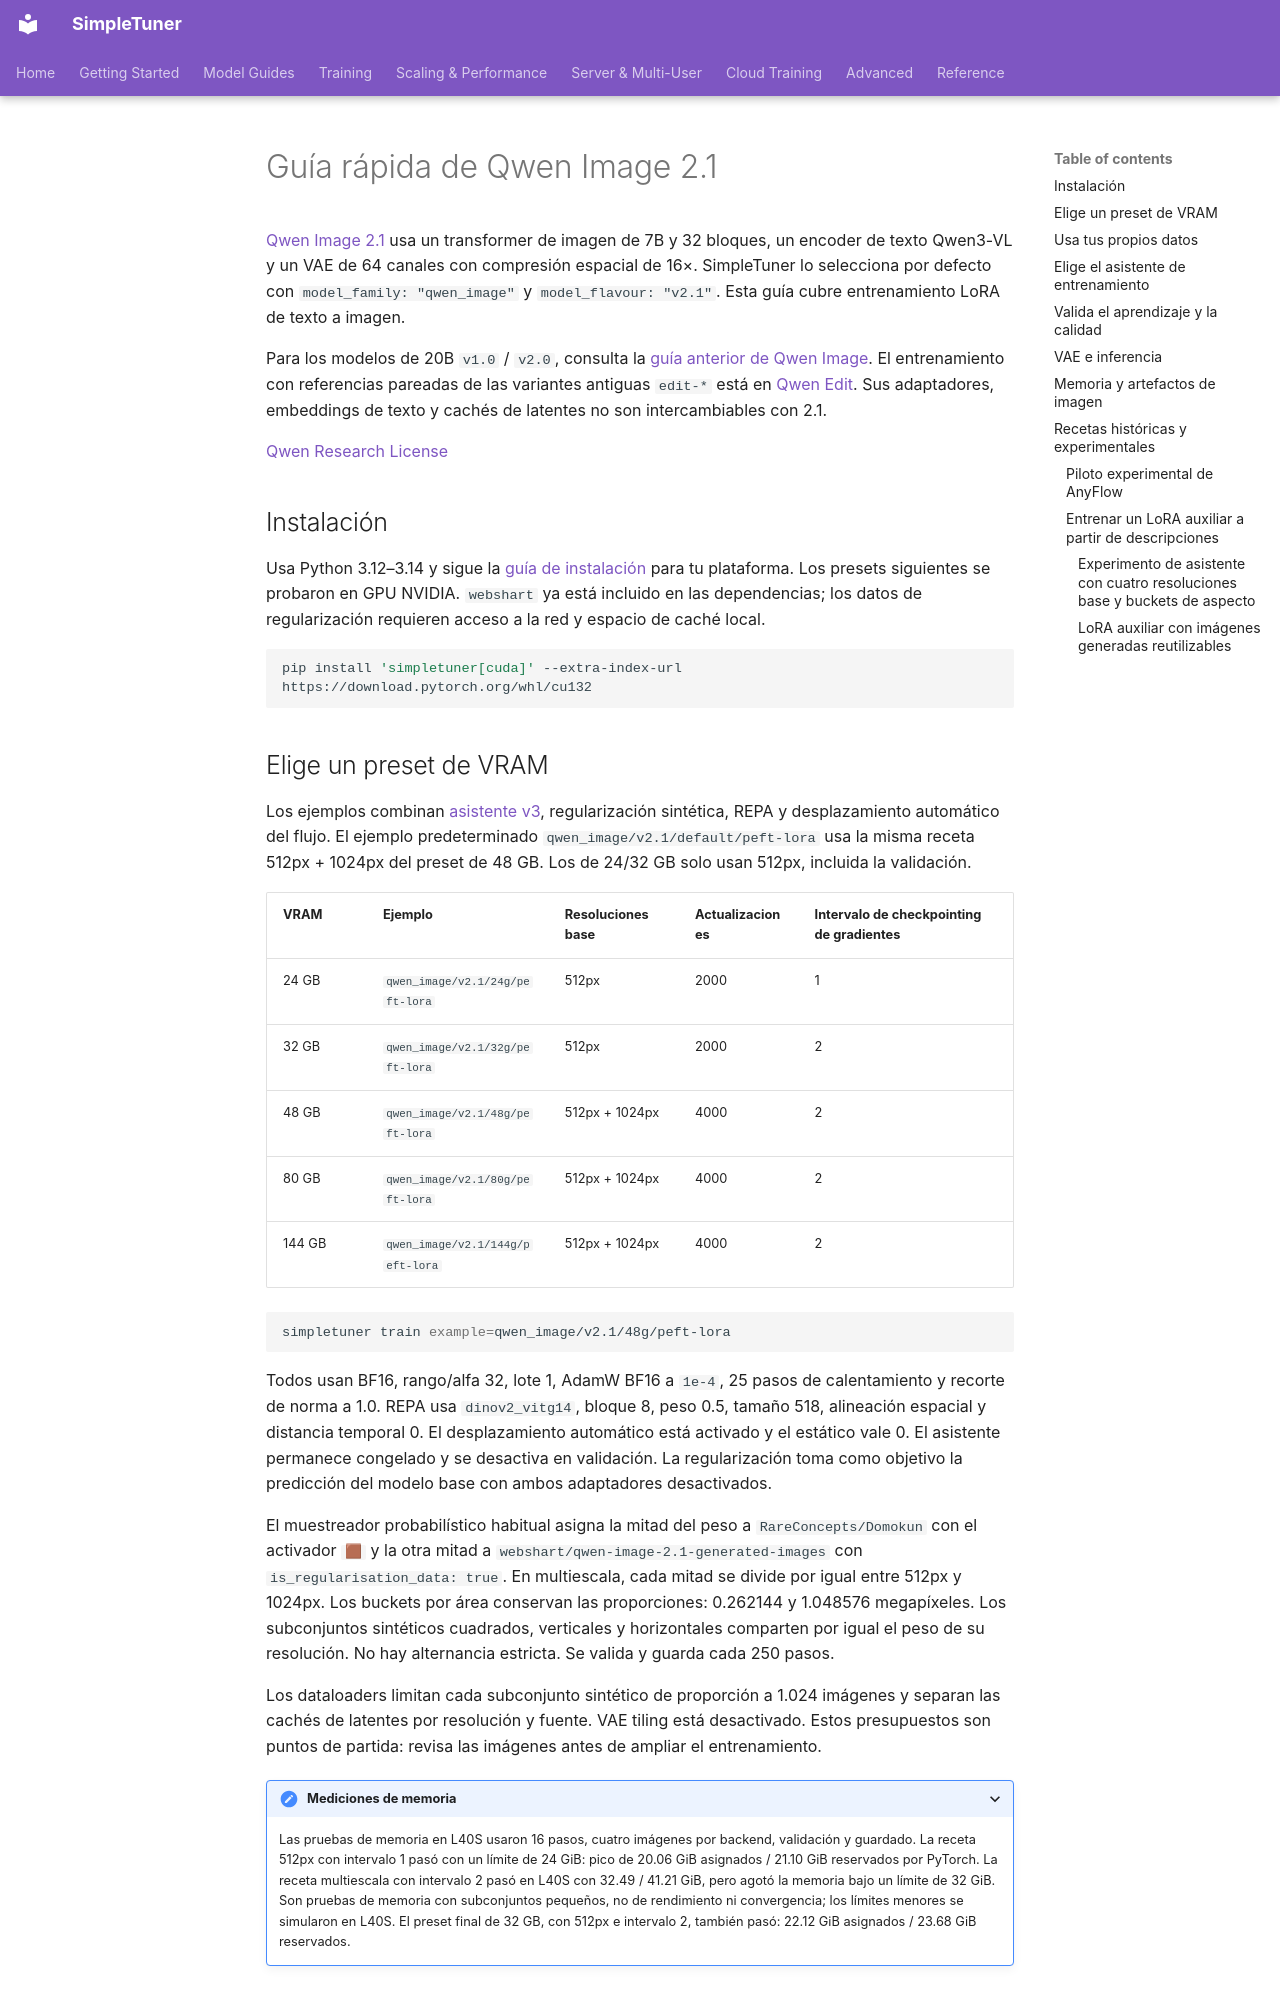

repository: bghira/SimpleTuner · page: quickstart/QWEN_IMAGE_2-1.es/index.html · generator: mkdocs

# Guía rápida de Qwen Image 2.1

[Qwen Image 2.1](https://huggingface.co/Qwen/Qwen-Image-2.1) usa un transformer de imagen de 7B y 32 bloques, un encoder de texto Qwen3-VL y un VAE de 64 canales con compresión espacial de 16×. SimpleTuner lo selecciona por defecto con `model_family: "qwen_image"` y `model_flavour: "v2.1"`. Esta guía cubre entrenamiento LoRA de texto a imagen.

Para los modelos de 20B `v1.0` / `v2.0`, consulta la [guía anterior de Qwen Image](QWEN_IMAGE.es.md). El entrenamiento con referencias pareadas de las variantes antiguas `edit-*` está en [Qwen Edit](QWEN_EDIT.es.md). Sus adaptadores, embeddings de texto y cachés de latentes no son intercambiables con 2.1.

[Qwen Research License](https://huggingface.co/Qwen/Qwen-Image-2.1/blob/main/LICENSE)

## Instalación

Usa Python 3.12–3.14 y sigue la [guía de instalación](../INSTALL.es.md) para tu plataforma. Los presets siguientes se probaron en GPU NVIDIA. `webshart` ya está incluido en las dependencias; los datos de regularización requieren acceso a la red y espacio de caché local.

```bash
pip install 'simpletuner[cuda]' --extra-index-url https://download.pytorch.org/whl/cu132
```

<a id="vram-presets"></a>

## Elige un preset de VRAM

Los ejemplos combinan [asistente v3](https://huggingface.co/SimpleTuner/Qwen-Image-2.1-training-assistant-v3), regularización sintética, REPA y desplazamiento automático del flujo. El ejemplo predeterminado `qwen_image/v2.1/default/peft-lora` usa la misma receta 512px + 1024px del preset de 48 GB. Los de 24/32 GB solo usan 512px, incluida la validación.

| VRAM | Ejemplo | Resoluciones base | Actualizaciones | Intervalo de checkpointing de gradientes |
| --- | --- | --- | --- | --- |
| 24 GB | `qwen_image/v2.1/24g/peft-lora` | 512px | 2000 | 1 |
| 32 GB | `qwen_image/v2.1/32g/peft-lora` | 512px | 2000 | 2 |
| 48 GB | `qwen_image/v2.1/48g/peft-lora` | 512px + 1024px | 4000 | 2 |
| 80 GB | `qwen_image/v2.1/80g/peft-lora` | 512px + 1024px | 4000 | 2 |
| 144 GB | `qwen_image/v2.1/144g/peft-lora` | 512px + 1024px | 4000 | 2 |

```bash
simpletuner train example=qwen_image/v2.1/48g/peft-lora
```

Todos usan BF16, rango/alfa 32, lote 1, AdamW BF16 a `1e-4`, 25 pasos de calentamiento y recorte de norma a 1.0. REPA usa `dinov2_vitg14`, bloque 8, peso 0.5, tamaño 518, alineación espacial y distancia temporal 0. El desplazamiento automático está activado y el estático vale 0. El asistente permanece congelado y se desactiva en validación. La regularización toma como objetivo la predicción del modelo base con ambos adaptadores desactivados.

El muestreador probabilístico habitual asigna la mitad del peso a `RareConcepts/Domokun` con el activador `🟫` y la otra mitad a `webshart/qwen-image-2.1-generated-images` con `is_regularisation_data: true`. En multiescala, cada mitad se divide por igual entre 512px y 1024px. Los buckets por área conservan las proporciones: 0.262144 y 1.048576 megapíxeles. Los subconjuntos sintéticos cuadrados, verticales y horizontales comparten por igual el peso de su resolución. No hay alternancia estricta. Se valida y guarda cada 250 pasos.

Los dataloaders limitan cada subconjunto sintético de proporción a 1.024 imágenes y separan las cachés de latentes por resolución y fuente. VAE tiling está desactivado. Estos presupuestos son puntos de partida: revisa las imágenes antes de ampliar el entrenamiento.

<details markdown="1">
<summary>Mediciones de memoria</summary>

Las pruebas de memoria en L40S usaron 16 pasos, cuatro imágenes por backend, validación y guardado. La receta 512px con intervalo 1 pasó con un límite de 24 GiB: pico de 20.06 GiB asignados / 21.10 GiB reservados por PyTorch. La receta multiescala con intervalo 2 pasó en L40S con 32.49 / 41.21 GiB, pero agotó la memoria bajo un límite de 32 GiB. Son pruebas de memoria con subconjuntos pequeños, no de rendimiento ni convergencia; los límites menores se simularon en L40S. El preset final de 32 GB, con 512px e intervalo 2, también pasó: 22.12 GiB asignados / 23.68 GiB reservados.

</details>

## Usa tus propios datos

Copia `config.json` y `dataloader.json` del ejemplo elegido al entorno de entrenamiento y proporciona tu biblioteca de prompts. Ajusta `data_backend_config`, `user_prompt_library` y `output_dir` a esos archivos. La organización se explica en el [tutorial](../TUTORIAL.es.md) y la [referencia del dataloader](../DATALOADER.es.md).

Sustituye los backends Domokun por tu dataset de concepto o fotos. Para multiescala, define backends distintos de 512px y 1024px, con IDs y rutas de caché VAE separados. `resolution_type: "area"` usa megapíxeles: **0.262144** y **1.048576**. `crop: false` conserva las proporciones. Mantén `aspect_bucket_alignment: 32` en la configuración.

En la receta combinada, conserva los backends sintéticos con `is_regularisation_data: true` y marca los de entrenamiento como false. Asigna la mitad del peso al entrenamiento y la otra mitad a regularización; divide cada mitad entre resoluciones. El sampler es probabilístico, sin alternancia estricta. Repeats controla la disponibilidad del dataset, no su probabilidad. Inicia una ejecución nueva al cambiar datos, resolución, lotes o topología distribuida.
